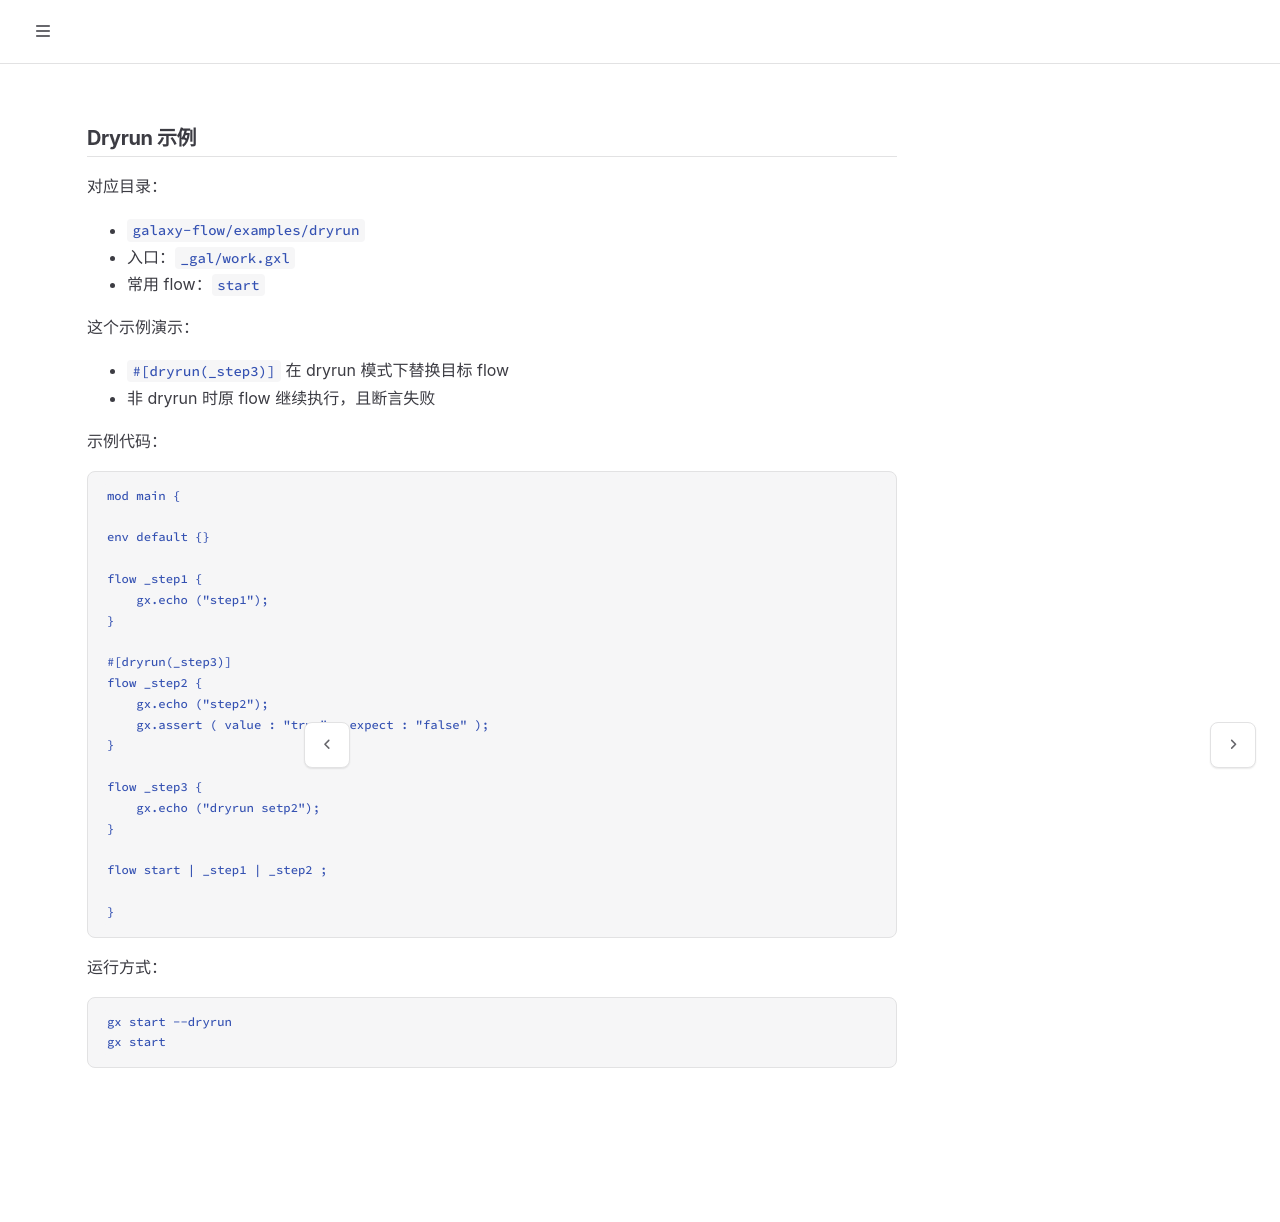

repository: galaxio-labs/operator-docs · page: gxl/example/dryrun.html · generator: mdbook

# Dryrun 示例

对应目录：

- `galaxy-flow/examples/dryrun`
- 入口：`_gal/work.gxl`
- 常用 flow：`start`

这个示例演示：

- `#[dryrun(_step3)]` 在 dryrun 模式下替换目标 flow
- 非 dryrun 时原 flow 继续执行，且断言失败

示例代码：

```gxl
mod main {

env default {}

flow _step1 {
    gx.echo ("step1");
}

#[dryrun(_step3)]
flow _step2 {
    gx.echo ("step2");
    gx.assert ( value : "true" , expect : "false" );
}

flow _step3 {
    gx.echo ("dryrun setp2");
}

flow start | _step1 | _step2 ;

}
```

运行方式：

```bash
gx start --dryrun
gx start
```
